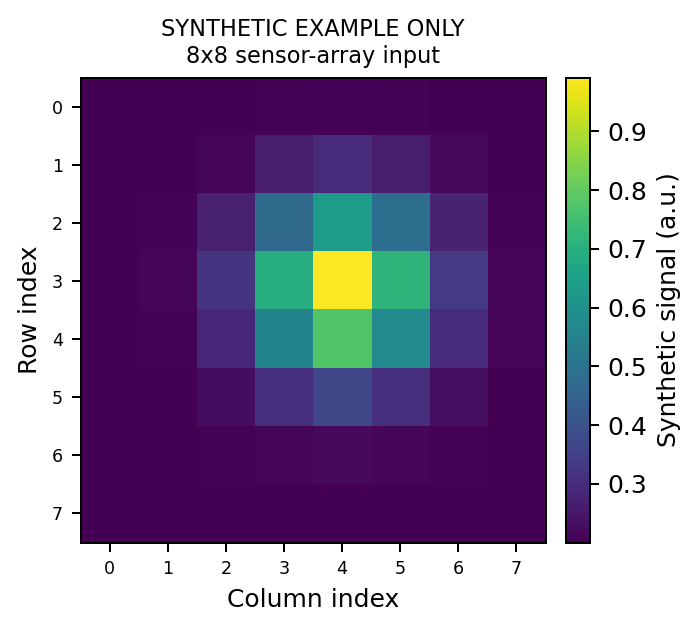

The data file committed next to this chart (first rows):
y_norm, -1, -0.714286, -0.428571, -0.142857, 0.142857, 0.428571, 0.714286, 1
-1, 0.2, 0.2001, 0.2014, 0.2055, 0.2089, 0.2058, 0.2015, 0.2002
-0.7143, 0.2001, 0.2016, 0.2153, 0.2611, 0.2983, 0.2639, 0.2168, 0.2018
-0.4286, 0.2003, 0.2069, 0.2684, 0.4727, 0.639, 0.4853, 0.2749, 0.2079
-0.1429, 0.2005, 0.2125, 0.3233, 0.6917, 0.9917, 0.7145, 0.335, 0.2143
0.1429, 0.2004, 0.2091, 0.2898, 0.558, 0.7763, 0.5746, 0.2983, 0.2104
0.4286, 0.2001, 0.2027, 0.2264, 0.3052, 0.3694, 0.3101, 0.2289, 0.2031
0.7143, 0.2, 0.2003, 0.2031, 0.2125, 0.2201, 0.2131, 0.2034, 0.2004
1, 0.2, 0.2, 0.2001, 0.2006, 0.201, 0.2006, 0.2002, 0.2
